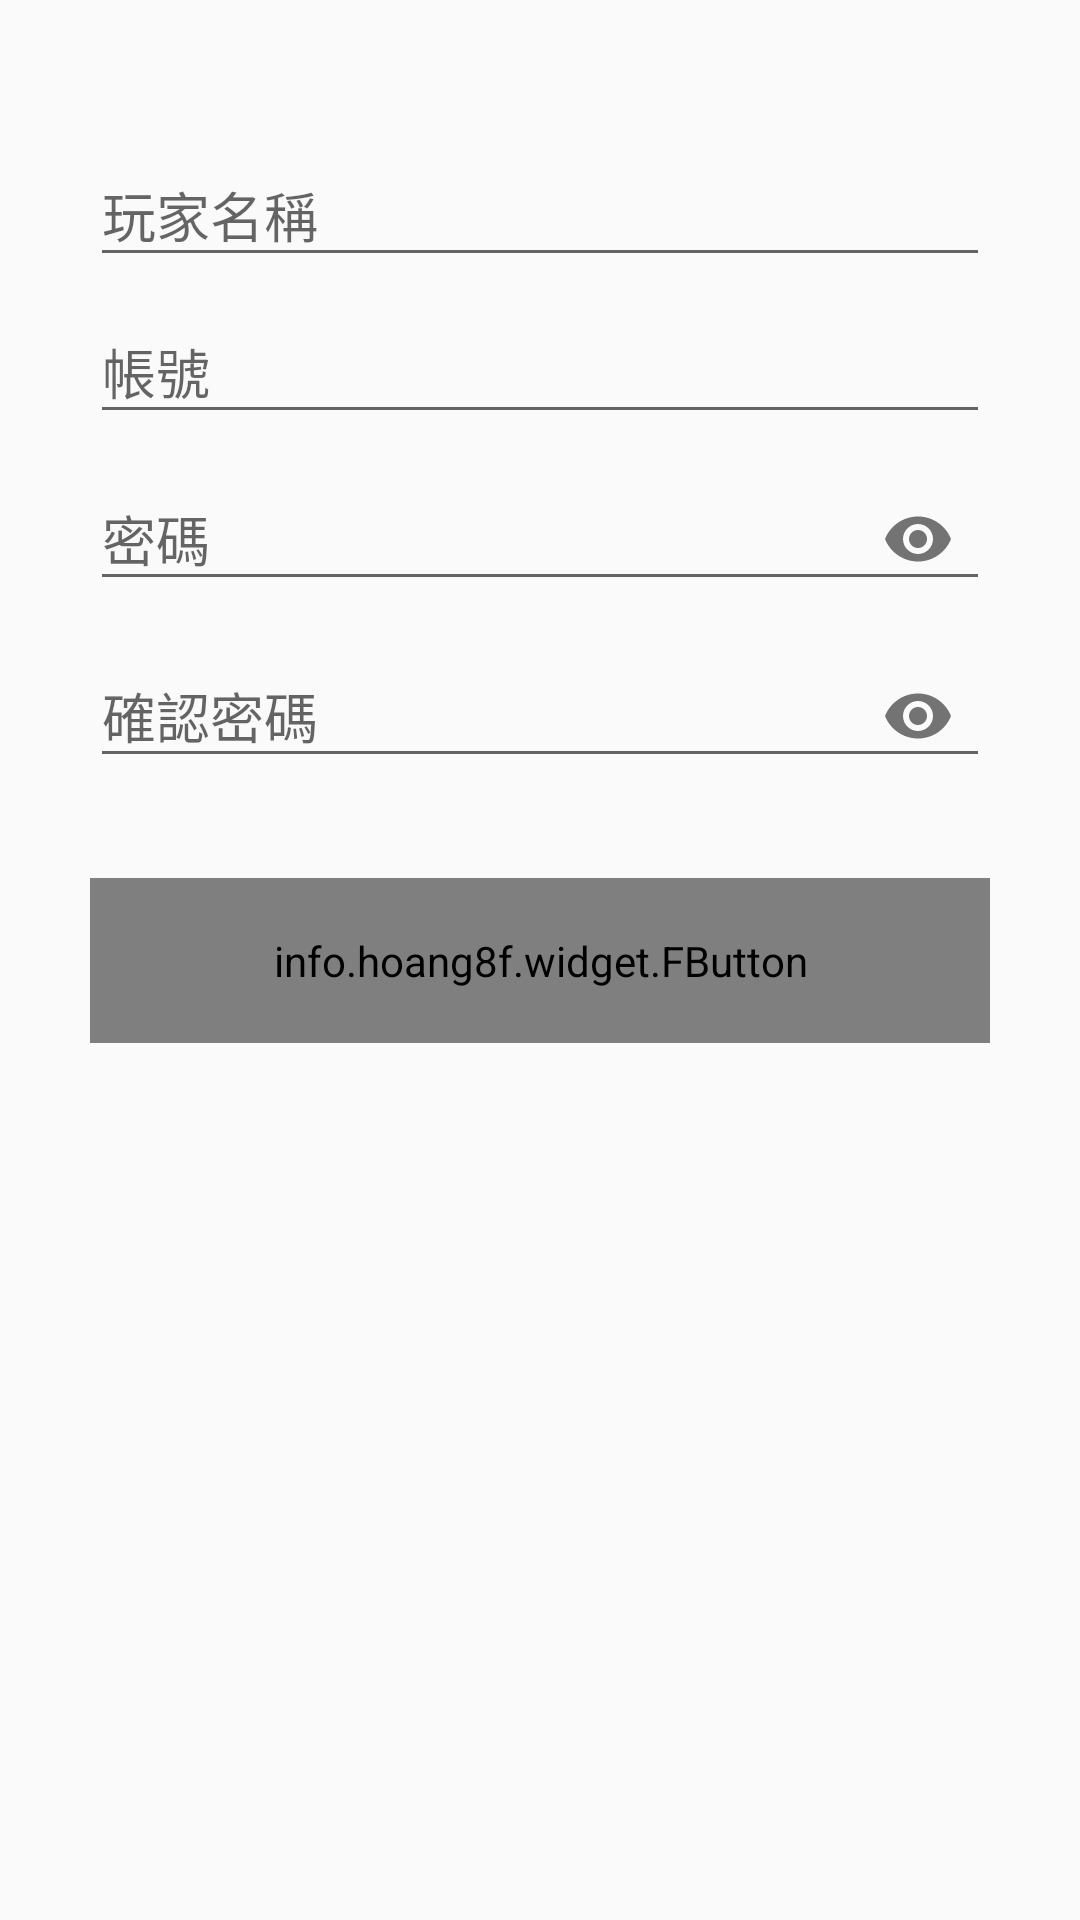

Android layout source for this screen:
<!-- AndroidManifest.xml: activity theme AppThemeRegist -->
<!-- res/layout/activity_register.xml -->
<?xml version="1.0" encoding="utf-8"?>
<LinearLayout
    xmlns:android="http://schemas.android.com/apk/res/android"
    xmlns:app="http://schemas.android.com/apk/res-auto"
    xmlns:tools="http://schemas.android.com/tools"
    android:layout_width="match_parent"
    android:layout_height="match_parent"
    android:orientation="vertical"
    android:paddingLeft="30dp"
    android:paddingRight="30dp"
    android:paddingTop="40dp"

    tools:context=".RegisterActivity">

    <com.google.android.material.textfield.TextInputLayout
        android:layout_width="match_parent"
        android:layout_height="wrap_content"
        >
        <EditText
            android:id="@+id/name"
            android:hint="玩家名稱"
            android:inputType="textPersonName"
            android:textColor="@color/colorPrimaryDark"
            android:layout_width="match_parent"
            android:layout_height="wrap_content"
            android:imeOptions="flagNoExtractUi|actionNext"
            android:allowUndo="false"
            android:singleLine="true"
            />
    </com.google.android.material.textfield.TextInputLayout>

    <com.google.android.material.textfield.TextInputLayout
        android:layout_width="match_parent"
        android:layout_height="wrap_content"
        >
        <EditText
            android:id="@+id/email"
            android:hint="帳號"
            android:inputType="textEmailAddress"
            android:textColor="@color/colorPrimaryDark"
            android:layout_width="match_parent"
            android:layout_height="wrap_content"
            android:imeOptions="flagNoExtractUi|actionNext"
            android:allowUndo="false"
            android:singleLine="true"
            />
    </com.google.android.material.textfield.TextInputLayout>
    <com.google.android.material.textfield.TextInputLayout
        android:layout_width="match_parent"
        android:layout_height="wrap_content"
        app:passwordToggleEnabled="true"
        >
        <EditText
            android:id="@+id/password"
            android:hint="密碼"
            android:inputType="textPassword"
            android:textColor="@color/colorPrimaryDark"
            android:layout_width="match_parent"
            android:layout_height="wrap_content"
            android:imeOptions="flagNoExtractUi|actionNext"
            android:allowUndo="false"
            android:singleLine="true"
            />
    </com.google.android.material.textfield.TextInputLayout>
    <com.google.android.material.textfield.TextInputLayout
        android:layout_width="match_parent"
        android:layout_height="wrap_content"
        app:passwordToggleEnabled="true"
        >
        <EditText
            android:id="@+id/c_password"
            android:hint="確認密碼"
            android:inputType="textPassword"
            android:textColor="@color/colorPrimaryDark"
            android:layout_width="match_parent"
            android:layout_height="wrap_content"
            android:imeOptions="flagNoExtractUi|actionDone"
            android:allowUndo="false"
            android:singleLine="true"
            />
    </com.google.android.material.textfield.TextInputLayout>

    <ProgressBar
        android:id="@+id/loading"
        android:layout_marginTop="30dp"
        android:visibility="gone"
        android:layout_width="match_parent"
        android:layout_height="wrap_content"
        />
    <info.hoang8f.widget.FButton
        android:id="@+id/btn_regist"
        android:textColor="#fff"
        android:text="註冊"
        android:layout_marginTop="30dp"
        android:layout_width="match_parent"
        android:layout_height="55dp"

        />

</LinearLayout>
<!-- resources referenced by this layout -->
<resources>
  <color name="colorPrimaryDark">#3700B3</color>
  <style name="AppThemeRegist" parent="Theme.AppCompat.Light.DarkActionBar">
          <item name="colorPrimary">@color/colorPrimary2</item>
          <item name="colorPrimaryDark">@color/colorPrimaryDark2</item>
          <item name="colorAccent">@color/colorAccent</item>
          <item name="windowActionBar">false</item>
          <item name="windowNoTitle">true</item>
          <item name="android:windowFullscreen">true</item>
  
  
      </style>
  <color name="colorPrimary2">#1984B4</color>
  
      //Color Swatches provided by http://designmodo.github.io/Flat-UI/
  <color name="colorPrimaryDark2">#106991</color>
  <color name="colorAccent">#03DAC5</color>
</resources>
